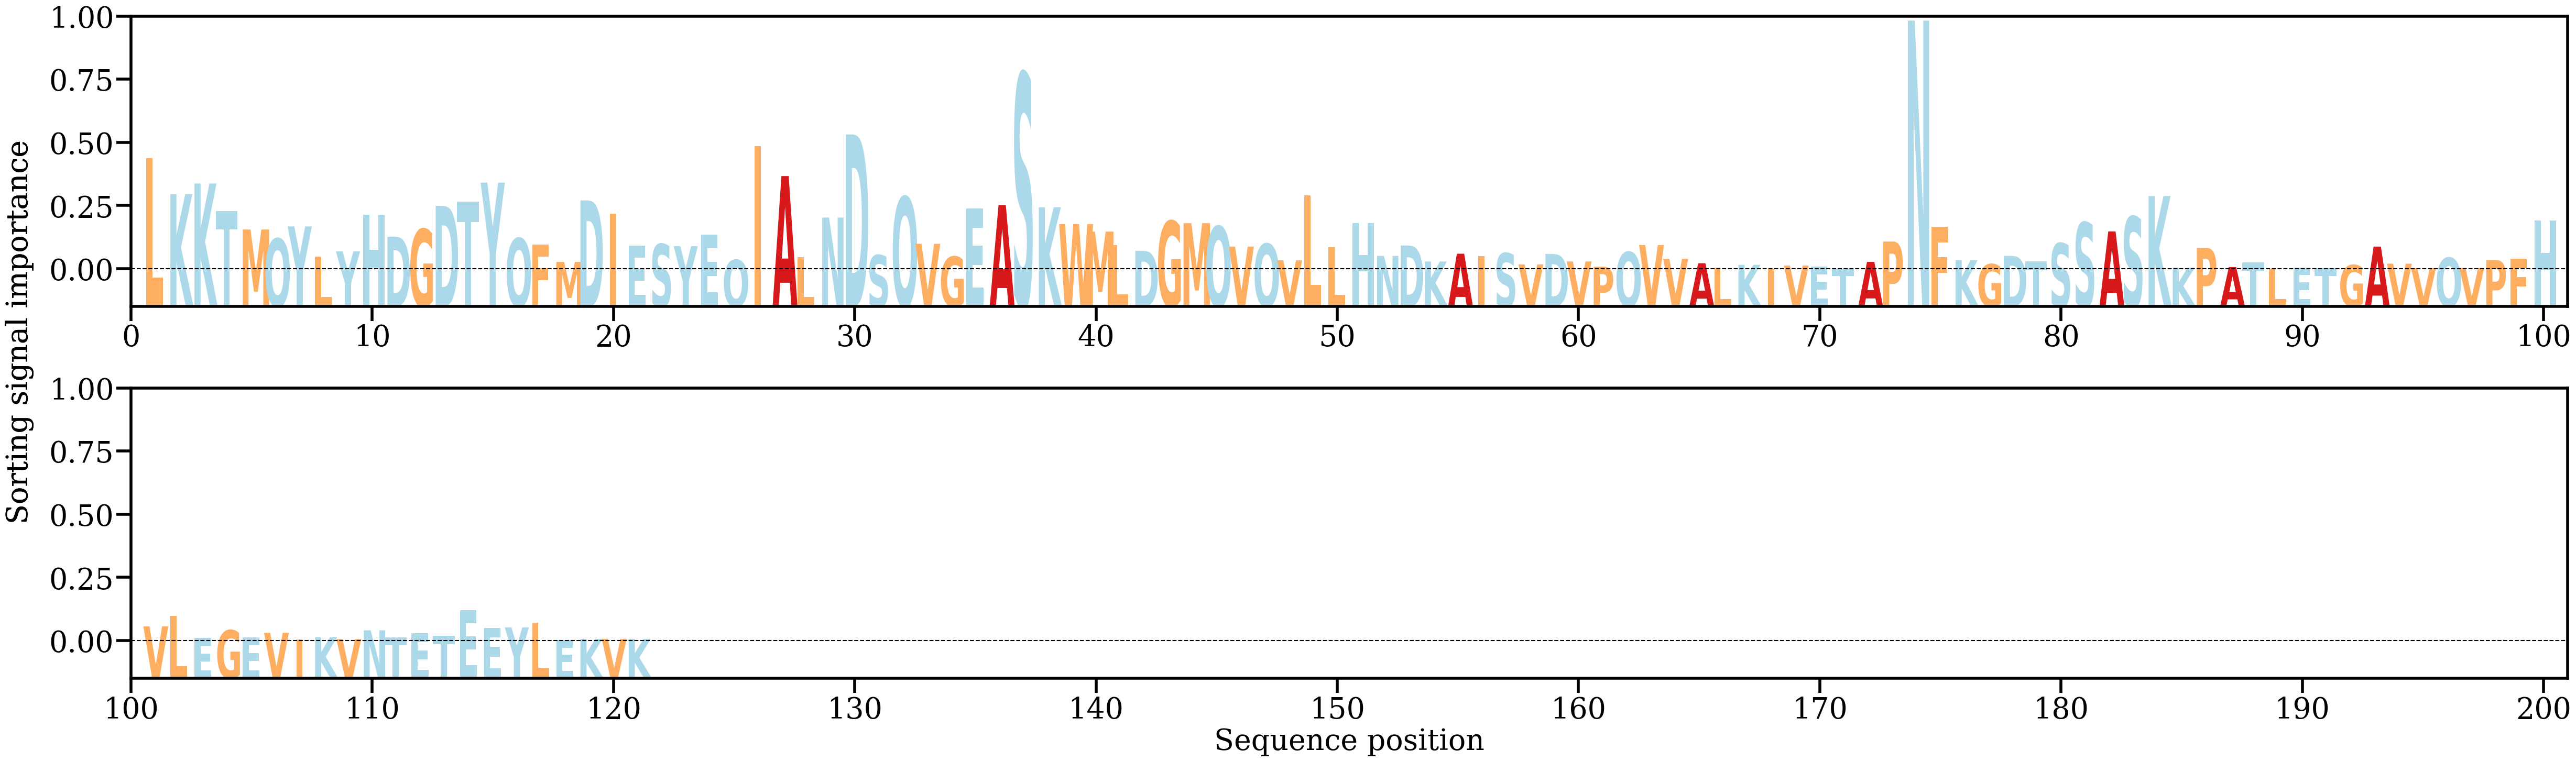

Values plotted in this chart, from the file beside it:
AA, Alpha
L, [0.03012805]
K, [0.02045346]
K, [0.0233475]
T, [0.01594798]
M, [0.01089842]
Q, [0.00842706]
Y, [0.01172513]
L, [0.00354546]
Y, [0.00498373]
H, [0.01493287]
D, [0.00896779]
G, [0.01100177]
D, [0.0172866]
T, [0.01839588]
Y, [0.02358554]
Q, [0.00851794]
F, [0.00686124]
M, [0.00212244]
D, [0.01877223]
I, [0.0152303]
E, [0.00654843]
S, [0.00694751]
Y, [0.0063773]
E, [0.00956585]
Q, [0.00268644]
I, [0.03350777]
A, [0.02535358]
L, [0.0033742]
N, [0.01412924]
D, [0.03661037]
S, [0.0039559]
Q, [0.01969781]
V, [0.00703028]
G, [0.00355466]
E, [0.0165887]
A, [0.0175034]
S, [0.05309552]
K, [0.01692208]
W, [0.01233821]
M, [0.01033737]
L, [0.00670722]
D, [0.00513925]
G, [0.01318555]
M, [0.01260392]
Q, [0.01174917]
V, [0.00627435]
Q, [0.00703132]
V, [0.00256057]
L, [0.0201709]
L, [0.00607135]
H, [0.01265058]
N, [0.00376399]
D, [0.00657229]
K, [0.00224315]
A, [0.00434979]
I, [0.00364212]
S, [0.00448788]
V, [0.00146006]
D, [0.00428446]
V, [0.00226043]
... 61 more rows
